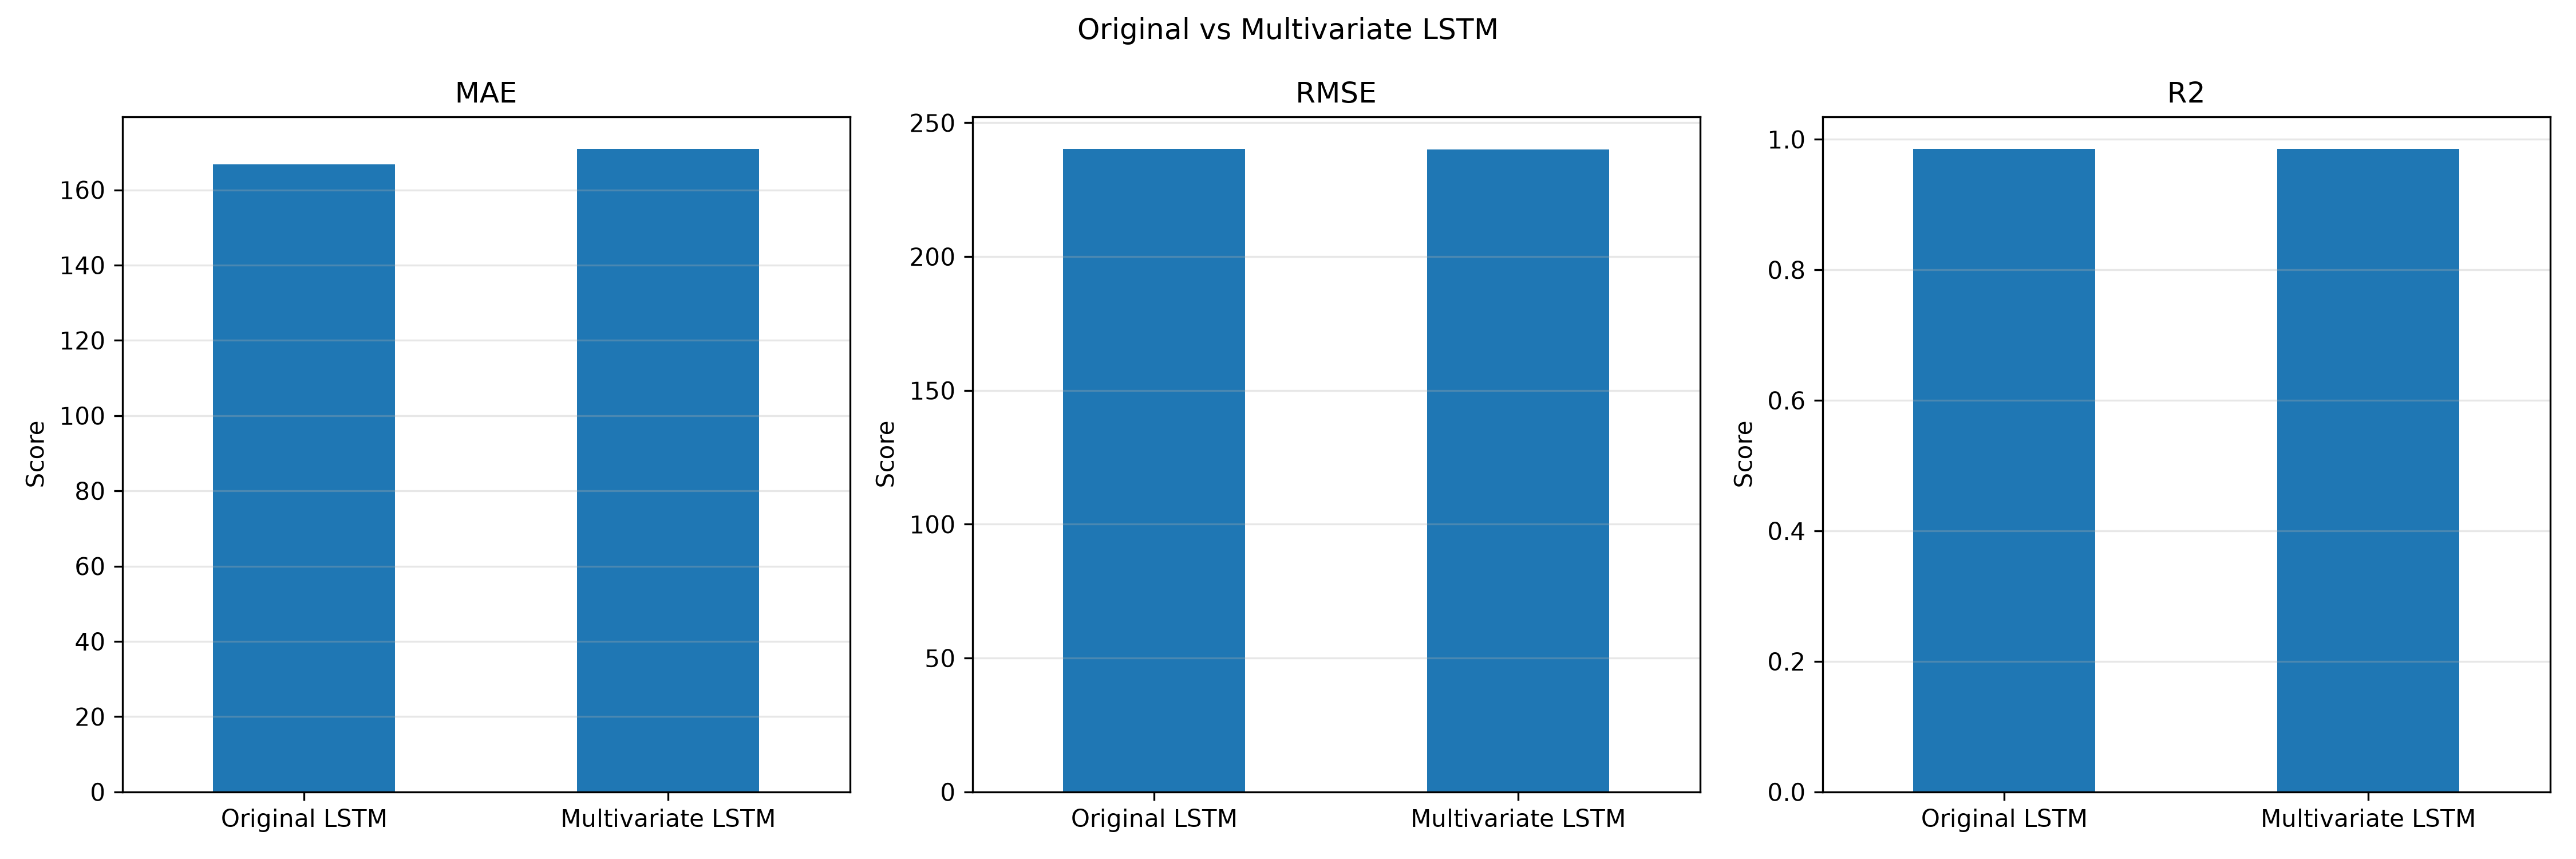

Source data for this figure (header and first rows):
, MAE, RMSE, R2
Original LSTM, 166.8, 240.2, 0.9853
Multivariate LSTM, 170.9, 240, 0.9853
